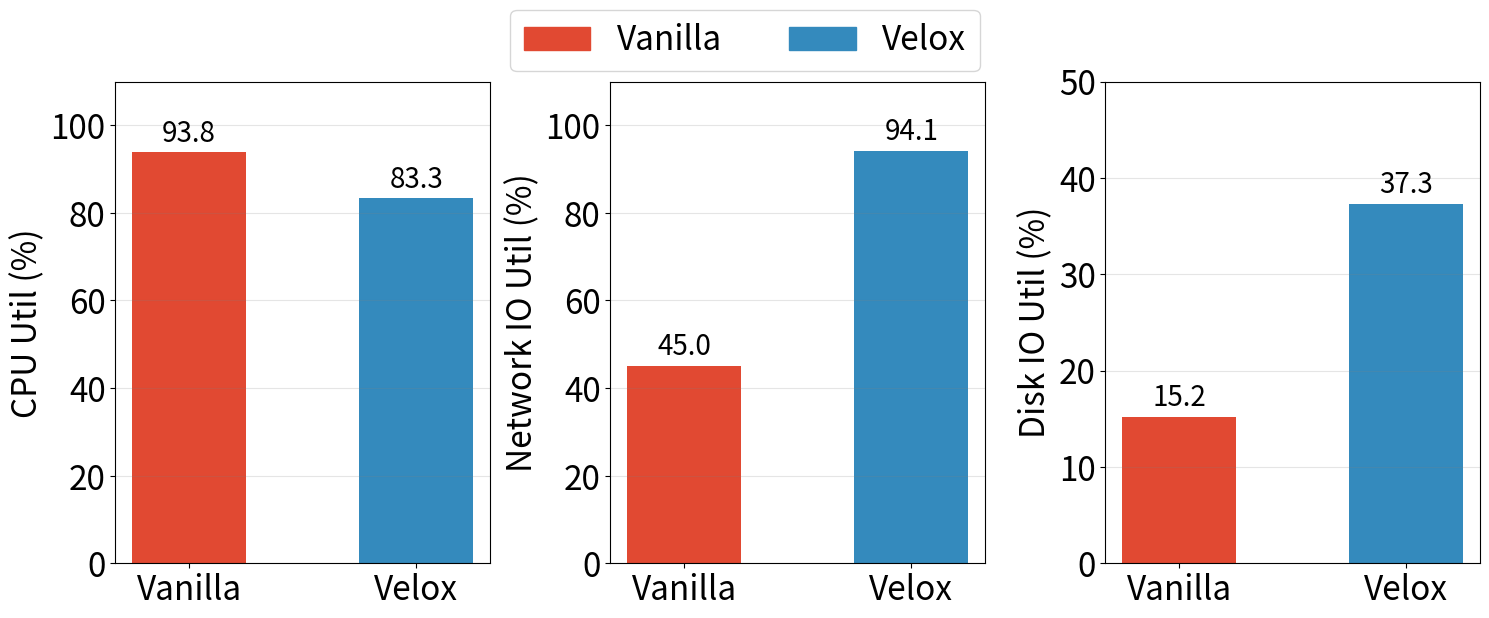
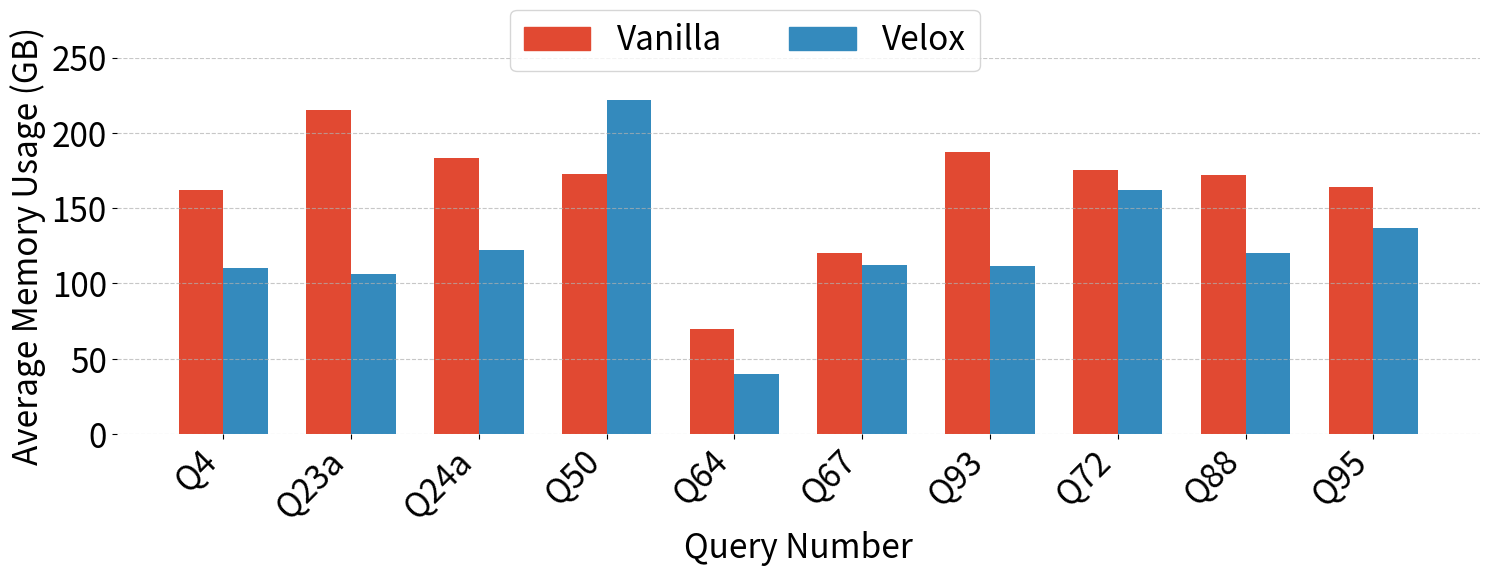

The script that saved these images, in order:
# First figure - Combined Metrics
import matplotlib.pyplot as plt

# Define data 
execution_types = ['Vanilla', 'Velox']
colors = ['#e14932', '#348abd']

# Data for each subplot
network_io = [45.0, 94.1]
cpu_util = [93.8, 83.3]
disk_io = [15.2, 37.3]

# Create 1 row 3 columns of subplots with consistent size
fig1, axes = plt.subplots(1, 3, figsize=(15, 6))
plt.subplots_adjust(wspace=0.3)

# Subplot 1: CPU Util
axes[0].bar(execution_types, cpu_util, color=colors, width=0.5)
axes[0].set_ylabel('CPU Util (%)', fontsize=24)
axes[0].tick_params(axis='y', labelsize=24)
axes[0].tick_params(axis='x', labelsize=24)
axes[0].set_ylim(0, 110)
axes[0].grid(axis='y', color='gray', linestyle='-', alpha=0.2)

# Add value labels
for i, value in enumerate(cpu_util):
    axes[0].annotate(f'{value:.1f}',
                     xy=(i, value),
                     xytext=(0, 3),
                     textcoords="offset points",
                     ha='center', va='bottom',
                     fontsize=20)

# Subplot 2: Network IO Util
axes[1].bar(execution_types, network_io, color=colors, width=0.5)
axes[1].set_ylabel('Network IO Util (%)', fontsize=24)
axes[1].tick_params(axis='y', labelsize=24)
axes[1].tick_params(axis='x', labelsize=24)
axes[1].set_ylim(0, 110)
axes[1].grid(axis='y', color='gray', linestyle='-', alpha=0.2)

# Add value labels
for i, value in enumerate(network_io):
    axes[1].annotate(f'{value:.1f}',
                     xy=(i, value),
                     xytext=(0, 3),
                     textcoords="offset points",
                     ha='center', va='bottom',
                     fontsize=20)

# Subplot 3: Disk IO Util
axes[2].bar(execution_types, disk_io, color=colors, width=0.5)
axes[2].set_ylabel('Disk IO Util (%)', fontsize=24)
axes[2].tick_params(axis='y', labelsize=24)
axes[2].tick_params(axis='x', labelsize=24)
axes[2].set_ylim(0, 50)
axes[2].grid(axis='y', color='gray', linestyle='-', alpha=0.2)

# Add value labels
for i, value in enumerate(disk_io):
    axes[2].annotate(f'{value:.1f}',
                     xy=(i, value),
                     xytext=(0, 3),
                     textcoords="offset points",
                     ha='center', va='bottom',
                     fontsize=20)

# Create legend for the entire figure
handles = [plt.Rectangle((0,0),1,1, color=colors[i]) for i in range(len(colors))]
fig1.legend(handles, execution_types,
           loc='upper center',
           ncol=2,
           fontsize=24,
           bbox_to_anchor=(0.5, 1.05))  # Moved legend higher up

# Adjust subplot positions
plt.tight_layout(rect=[0, 0, 1, 0.95])  # Increased top margin for legend

plt.savefig("./combined_metrics.pdf", bbox_inches='tight', dpi=300)
plt.show()

# Second figure - Memory Usage
import matplotlib.pyplot as plt
import numpy as np

# Categories (x-axis)
categories = ['Q4', 'Q23a', 'Q24a', 'Q50', 'Q64', 'Q67', 'Q93', 'Q72', 'Q88', 'Q95']

# Values
nonnative_values = [162, 215, 183, 173, 70, 120, 187.5, 175, 172, 164]  # Vanilla (red)
native_values = [110, 106, 122, 222, 40, 112, 111.5, 162, 120, 137]  # Velox (blue)

# Set up figure with the same dimensions as the first figure
fig2, ax = plt.subplots(figsize=(15, 6))

# Bar settings
bar_width = 0.35
indices = np.arange(len(categories))

# Create bars
bar1 = ax.bar(indices - bar_width/2, nonnative_values, bar_width, color='#e14932', label='Vanilla')
bar2 = ax.bar(indices + bar_width/2, native_values, bar_width, color='#348abd', label='Velox')

# Style settings
ax.set_xticks(indices)
ax.set_xticklabels(categories, rotation=45, ha='right')
ax.set_ylim(0, 250)

# Remove unnecessary spines
ax.spines['top'].set_visible(False)
ax.spines['right'].set_visible(False)
ax.spines['left'].set_visible(False)
ax.spines['bottom'].set_visible(False)

# Labels
ax.set_xlabel('Query Number', fontsize=24)
ax.set_ylabel('Average Memory Usage (GB)', fontsize=24)
plt.yticks(fontsize=24)
plt.xticks(fontsize=24)

# Add horizontal grid
ax.yaxis.grid(True, linestyle='--', alpha=0.7)

# Legend with same position as first figure
handles = [plt.Rectangle((0,0),1,1, color=c) for c in ['#e14932', '#348abd']]
fig2.legend(handles, ['Vanilla', 'Velox'],
           loc='upper center',
           ncol=2,
           fontsize=24,
           bbox_to_anchor=(0.5, 0.98))  # Same position as first figure

# Adjust layout - same parameters as first figure
plt.tight_layout(rect=[0, 0, 1, 0.92])  # Same rect parameter as first figure

plt.savefig("memoryUsage.pdf", dpi=300, bbox_inches='tight')
plt.show()